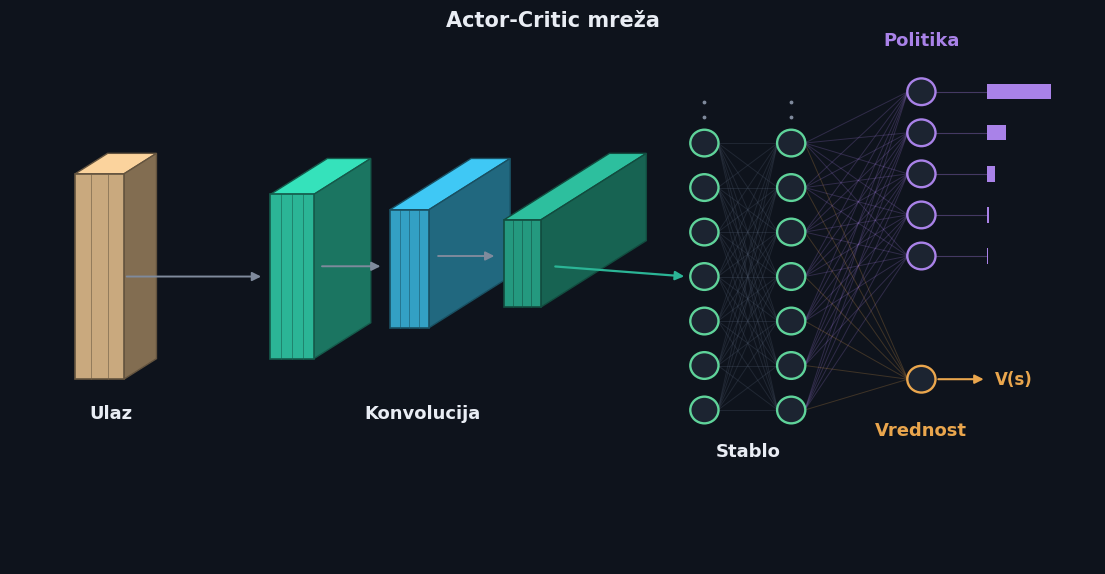

This chart was generated by the following Python code: (Note: this script raises an exception after producing the figure.)
# -*- coding: utf-8 -*-
"""Polished actor-critic diagram. Latin labels, minimal text, few numbers.
Input and conv drawn as 3D feature-map volumes (classic CNN look), trunk and heads
as a node-link graph."""
import matplotlib; matplotlib.use("Agg")
import matplotlib.pyplot as plt
from matplotlib.patches import Circle, Polygon, Rectangle, FancyArrowPatch
import numpy as np

plt.rcParams["font.family"] = ["Corbel", "Segoe UI", "Trebuchet MS", "DejaVu Sans"]

BG = "#0e131c"
fig, ax = plt.subplots(figsize=(14, 7.2))
fig.patch.set_facecolor(BG); ax.set_facecolor(BG)
ax.set_xlim(0, 100); ax.set_ylim(0, 54); ax.axis("off")

TXT = "#e9edf4"; DIM = "#7f8a9c"
def shade(hexc, f):
    c = np.array([int(hexc[i:i+2], 16) for i in (1, 3, 5)]) * f
    return "#%02x%02x%02x" % tuple(np.clip(c, 0, 255).astype(int))

def volume(x, y, w, h, depth, color, slices=0):
    """3D feature-map box: front + top + right faces, optional slice lines."""
    dx, dy = depth * 0.75, depth * 0.5
    ax.add_patch(Polygon([(x, y+h), (x+dx, y+h+dy), (x+w+dx, y+h+dy), (x+w, y+h)],
                         facecolor=shade(color, 1.25), edgecolor=shade(color, 0.5), lw=1))
    ax.add_patch(Polygon([(x+w, y), (x+w+dx, y+dy), (x+w+dx, y+h+dy), (x+w, y+h)],
                         facecolor=shade(color, 0.65), edgecolor=shade(color, 0.5), lw=1))
    ax.add_patch(Rectangle((x, y), w, h, facecolor=color, edgecolor=shade(color, 0.5), lw=1.2))
    for s in range(1, slices+1):
        fx = x + w*s/(slices+1)
        ax.plot([fx, fx], [y, y+h], color=shade(color, 0.55), lw=0.7, alpha=0.6)

def node_col(x, ys, ring, r=1.3):
    pts = []
    for yy in ys:
        ax.add_patch(Circle((x, yy), r, facecolor="#1c2431", edgecolor=ring, lw=1.7, zorder=5))
        pts.append((x, yy))
    return pts

def fully(A, B, color, alpha, lw=0.7):
    for (x1, y1) in A:
        for (x2, y2) in B:
            ax.plot([x1+1.25, x2-1.25], [y1, y2], color=color, alpha=alpha, lw=lw, zorder=2)

def arrow(x1, y1, x2, y2, color, lw=1.6):
    ax.add_patch(FancyArrowPatch((x1, y1), (x2, y2), arrowstyle="-|>",
                                 mutation_scale=13, lw=lw, color=color, zorder=6))

# palette
WARM = "#c9a97e"; TEAL = "#2bb596"; GRN = "#5fd39a"; PUR = "#a982e8"; AMB = "#eaa64d"
TEAL2 = "#33a0c4"

# ---- input volume (screen map) ----
volume(6, 18, 4.5, 20, 4, WARM, slices=2)
ax.text(9.3, 14.2, "Ulaz", ha="center", fontsize=13, color=TXT, weight="bold")

# ---- three conv volumes, shrinking height, growing depth ----
volume(24, 20, 4, 16, 7, TEAL, slices=3)
volume(35, 23, 3.6, 11.5, 10, TEAL2, slices=3)
volume(45.5, 25, 3.4, 8.5, 13, shade(TEAL, 0.85), slices=3)
ax.text(38, 14.2, "Konvolucija", ha="center", fontsize=13, color=TXT, weight="bold")

# feeding arrows between volumes
for (x1, x2, yy) in [(10.5, 23.4, 28), (28.5, 34.4, 29), (39.2, 44.9, 30)]:
    arrow(x1, yy, x2, yy, DIM, 1.4)

# ---- trunk (two columns of neurons) ----
ys = np.linspace(15, 41, 7)
h1 = node_col(64, ys, GRN); h2 = node_col(72, ys, GRN)
for x in (64, 72):
    for dy in (-1.5, 0, 1.5): ax.plot(x, 43.5+dy, ".", ms=3.5, color=DIM)
ax.text(68, 10.5, "Stablo", ha="center", fontsize=13, color=TXT, weight="bold")

# arrow from conv into trunk
arrow(50, 29, 62.4, 28, TEAL, 1.6)

# ---- heads ----
py = np.linspace(30, 46, 5); pol = node_col(84, py, PUR)
val = node_col(84, [18], AMB)
fully(h1, h2, "#4a5568", 0.30)
fully(h2, pol, PUR, 0.22)
fully(h2, val, AMB, 0.22)
ax.text(84, 50.5, "Politika", ha="center", fontsize=13, color=PUR, weight="bold")
ax.text(84, 12.5, "Vrednost", ha="center", fontsize=13, color=AMB, weight="bold")

# policy -> soft bars (no numbers)
bx = 90
for yy, v in zip(py[::-1], [0.66, 0.2, 0.09, 0.03, 0.02]):
    ax.plot([85.3, bx], [yy, yy], color=PUR, alpha=0.35, lw=0.8)
    ax.add_patch(Rectangle((bx, yy-0.75), v*9, 1.5, facecolor=PUR, edgecolor="none"))
# value -> V(s)
arrow(85.3, 18, 90, 18, AMB, 1.5)
ax.text(90.8, 18, "V(s)", va="center", fontsize=12, color=AMB, weight="bold")

ax.text(50, 52.3, "Actor-Critic mreža", ha="center", fontsize=15, color=TXT, weight="bold")
fig.savefig("figures/nn_nodelink.png", dpi=150, facecolor=BG, bbox_inches="tight")
print("saved figures/nn_nodelink.png")
